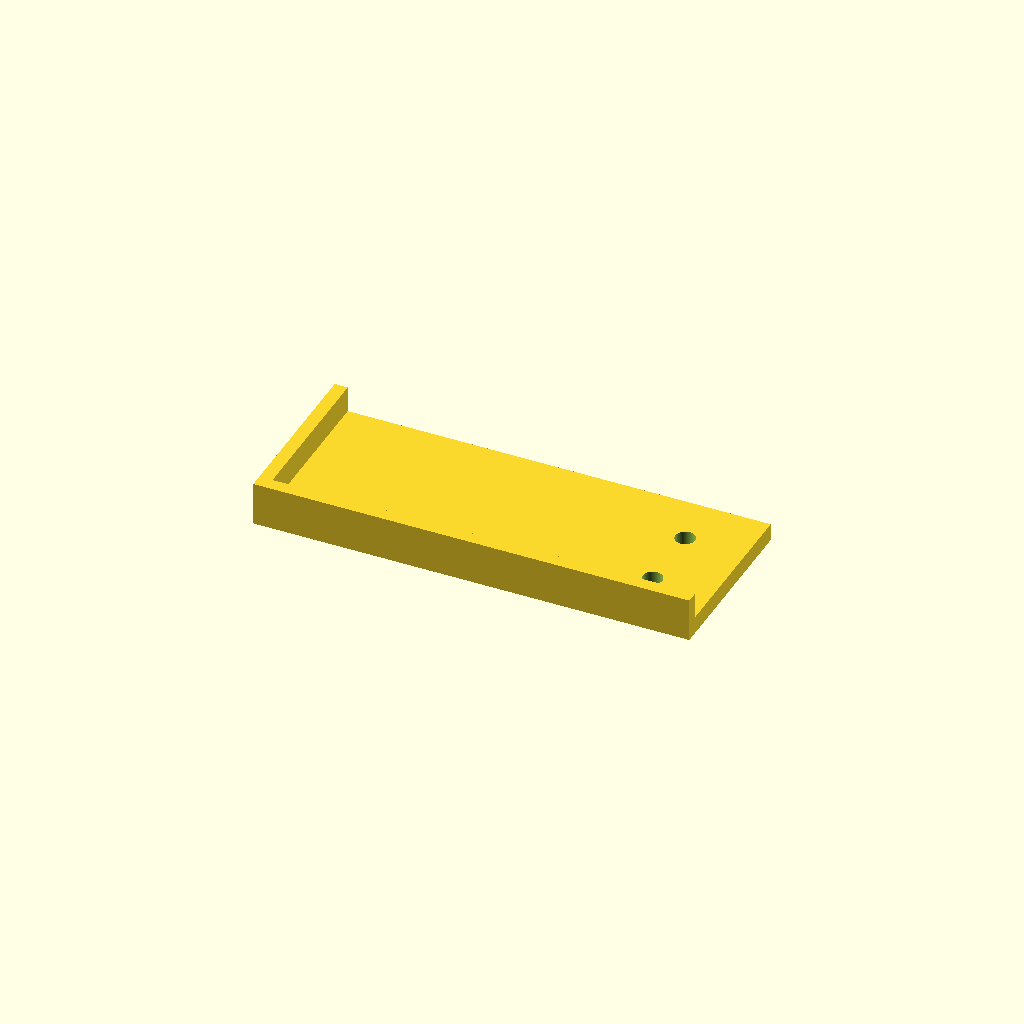
Cell 1 — every parameter at its default value.
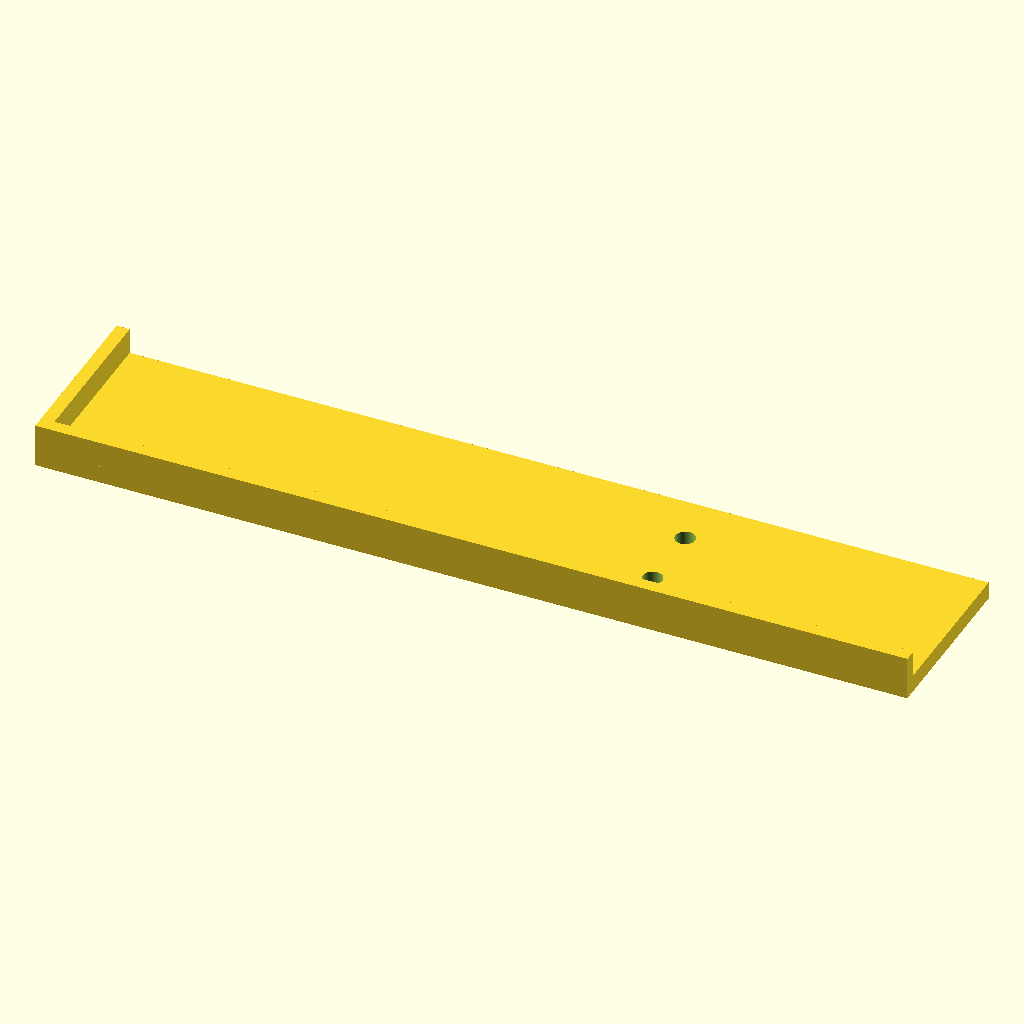
Cell 2: base_l = 200 (everything else at default).
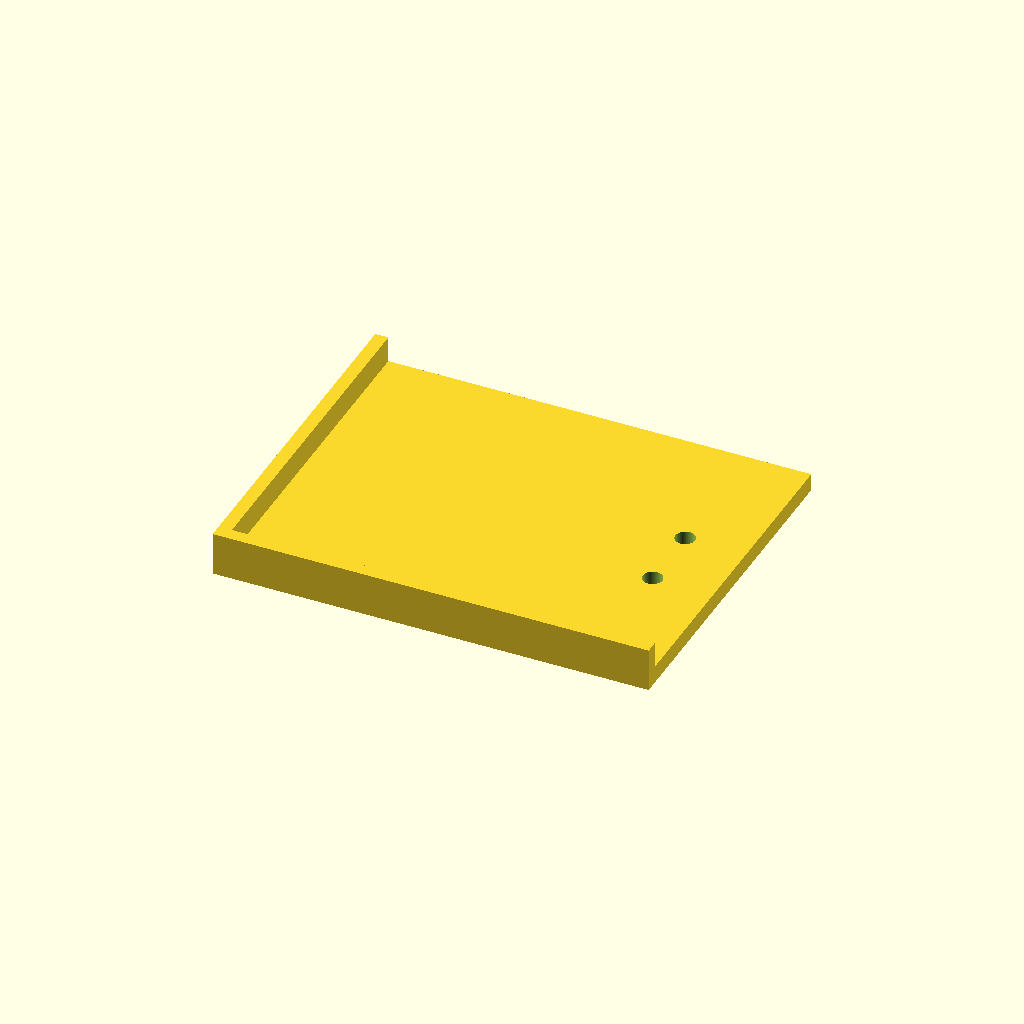
Cell 3: base_w = 80 (everything else at default).
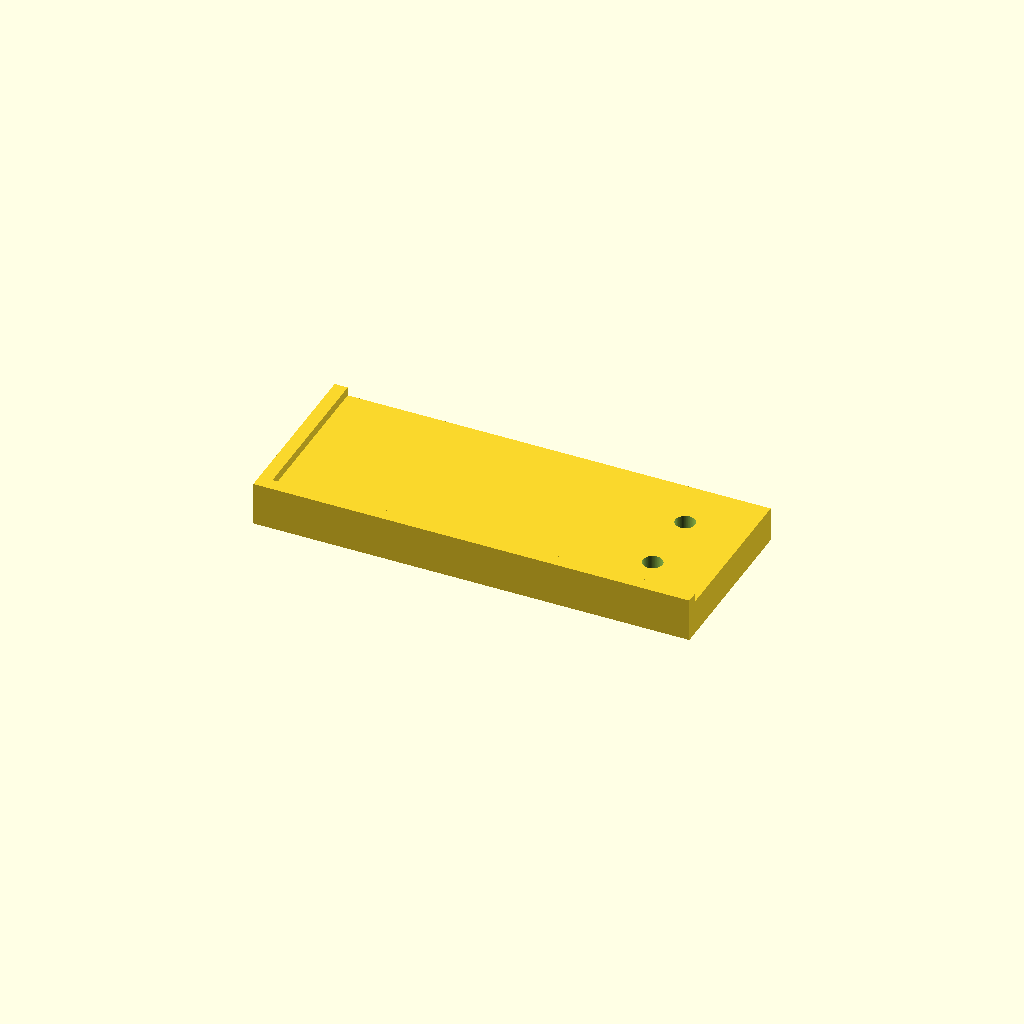
Cell 4: base_h = 8 (everything else at default).
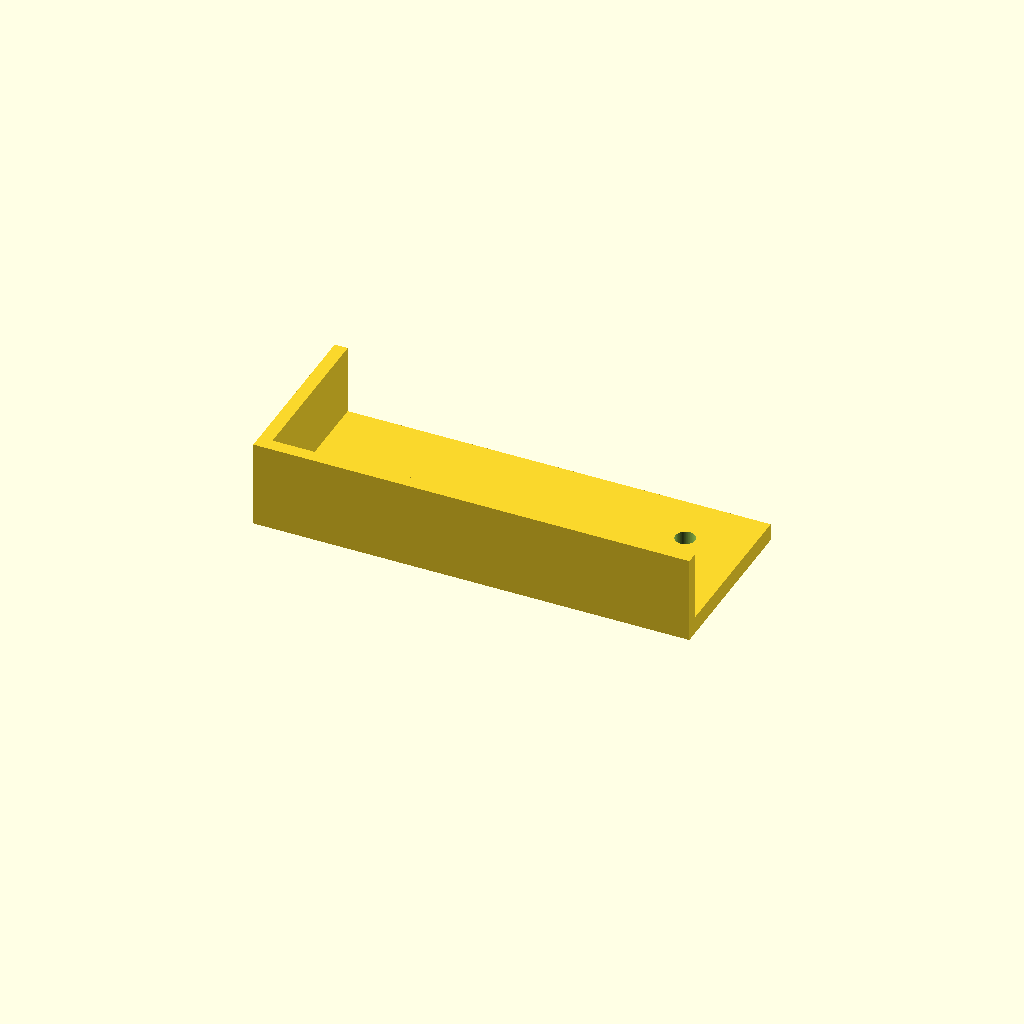
Cell 5: the same model with rail_top = 20.
One fixed orthographic camera (rotation 55°, 0°, 25°; colour scheme Cornfield) for every cell.
OpenSCAD source file bench/mutants/slide_registration_jig__shifted_clamp_holes.scad:
// Microscope-slide registration jig with two clamp holes
// Category: benchware; Purpose: repeatable origin when photographing a 75 x 25 mm microscope slide.
// Print: FDM, on the broad bottom face at z=0; no support required.
// This is a geometric reference design; no dimensional fit or lab use has been physically validated.
// SPDX-License-Identifier: CERN-OHL-P-2.0

/* [Platform] */
// Overall platform length, X (mm)
base_l = 100; // 0.5
// Overall platform width, Y (mm)
base_w = 40; // 0.5
// Platform thickness (mm)
base_h = 4; // 0.5

/* [Registration Edges] */
// Width of each perpendicular registration rail (mm)
rail_w = 3; // 0.1
// Height of rails above print bed (mm)
rail_top = 10; // 0.5

/* [Fasteners] */
// Diameter of each right-side mounting hole (mm)
bore_d = 4.5; // 0.1
// X coordinate of the mounting-hole centers (mm)
bore_x = 36; // 0.5
// Absolute Y coordinate of mounting-hole centers (mm)
bore_y = 8; // 0.5

/* [Hidden] */
$fn = 96;
eps = 0.1;
assert(base_l >= 90 && base_w >= 35);
assert(rail_w >= 1.6 && rail_top >= base_h + 2);
assert(bore_d > 0 && bore_d < 8);
assert(bore_x + bore_d/2 < base_l/2 - 1);
assert(bore_x - bore_d/2 > -base_l/2 + rail_w + 1);
assert(bore_y + bore_d/2 < base_w/2 - 1);
assert(bore_y - bore_d/2 > -base_w/2 + rail_w + 1);
assert(bore_d / 2 + 2 < bore_y);

difference() {
    union() {
        translate([-base_l/2, -base_w/2, 0])
            cube([base_l, base_w, base_h]);
        translate([-base_l/2, -base_w/2, base_h])
            cube([base_l, rail_w, rail_top-base_h]);
        translate([-base_l/2, -base_w/2, base_h])
            cube([rail_w, base_w, rail_top-base_h]);
    }
    for (sign=[-1,1])
        translate([bore_x, sign*bore_y, -eps])
            cylinder(h=base_h+2*eps, d=bore_d);
}
Parameter table extracted from the source (name, type, default, range or options):
base_l: number, default 100
base_w: number, default 40
base_h: number, default 4
rail_w: number, default 3
rail_top: number, default 10
bore_d: number, default 4.5
bore_x: number, default 36
bore_y: number, default 8
